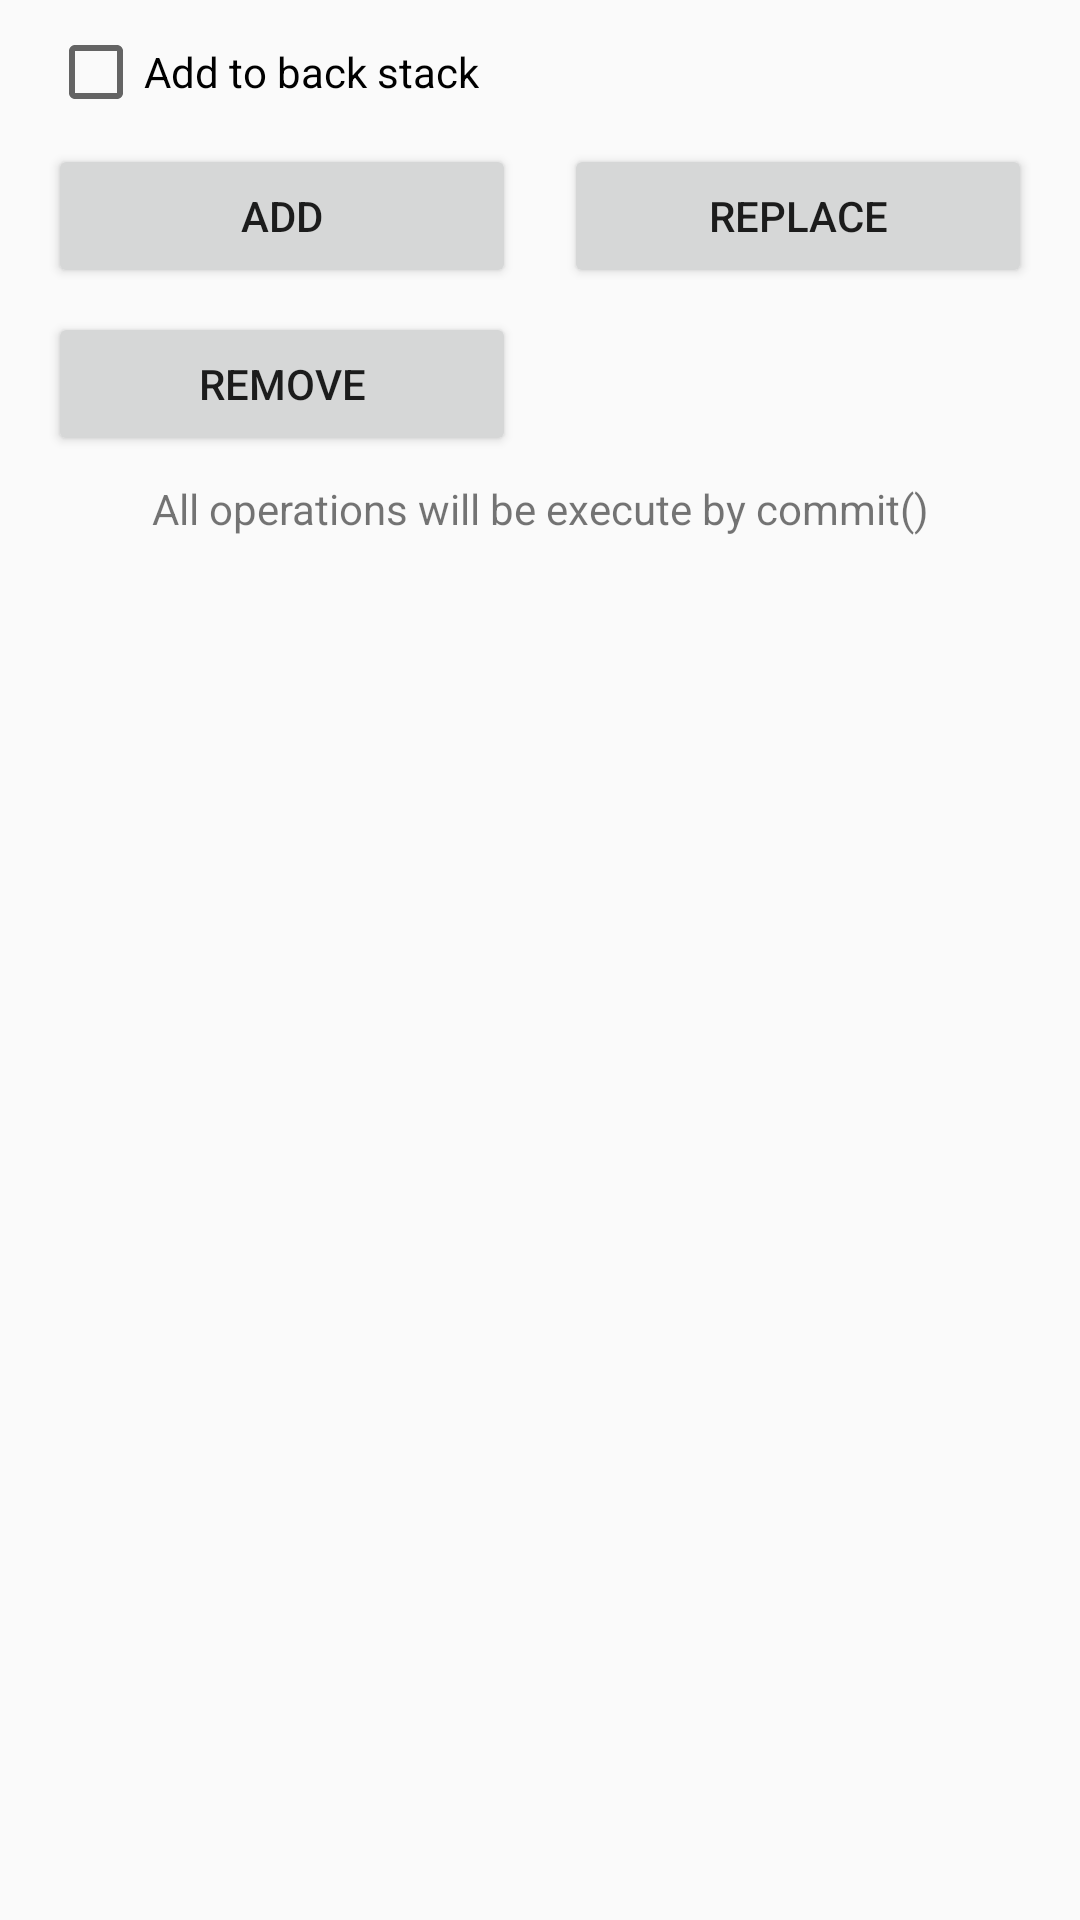

Reconstruct the res/layout file that produces this screen, plus the resources it refers to.
<!-- AndroidManifest.xml: application theme AppTheme -->
<!-- res/layout/element_fragment_transaction_control_panel.xml -->
<?xml version="1.0" encoding="utf-8"?>
<android.support.constraint.ConstraintLayout xmlns:android="http://schemas.android.com/apk/res/android"
    xmlns:app="http://schemas.android.com/apk/res-auto"
    xmlns:tools="http://schemas.android.com/tools"
    android:layout_width="match_parent"
    android:layout_height="200dp"
    android:orientation="vertical">


    <android.support.constraint.Guideline
        android:layout_width="wrap_content"
        android:layout_height="wrap_content"
        android:id="@+id/guideline3"
        android:orientation="vertical"
        app:layout_constraintGuide_percent="0.5" />

    <CheckBox
        android:id="@+id/cbAddToBackStack"
        android:layout_width="wrap_content"
        android:layout_height="wrap_content"
        android:layout_marginLeft="16dp"
        android:layout_marginTop="8dp"
        android:text="@string/add_to_back_stack"
        app:layout_constraintLeft_toLeftOf="parent"
        app:layout_constraintTop_toTopOf="parent" />

    <Button
        android:id="@+id/btAdd"
        android:layout_width="0dp"
        android:layout_height="wrap_content"
        android:layout_marginLeft="0dp"
        android:layout_marginRight="8dp"
        android:layout_marginTop="8dp"
        android:text="@string/add"
        app:layout_constraintLeft_toLeftOf="@+id/cbAddToBackStack"
        app:layout_constraintRight_toLeftOf="@+id/guideline3"
        app:layout_constraintTop_toBottomOf="@+id/cbAddToBackStack"
        app:layout_constraintHorizontal_bias="0.0" />

    <Button
        android:id="@+id/btReplace"
        android:layout_width="0dp"
        android:layout_height="wrap_content"
        android:layout_marginBottom="0dp"
        android:layout_marginLeft="8dp"
        android:layout_marginRight="16dp"
        android:layout_marginTop="0dp"
        android:text="@string/replace"
        app:layout_constraintBottom_toBottomOf="@+id/btAdd"
        app:layout_constraintLeft_toLeftOf="@+id/guideline3"
        app:layout_constraintRight_toRightOf="parent"
        app:layout_constraintTop_toTopOf="@+id/btAdd" />

    <Button
        android:id="@+id/btRemove"
        android:layout_width="0dp"
        android:layout_height="wrap_content"
        android:layout_marginLeft="0dp"
        android:layout_marginRight="0dp"
        android:layout_marginTop="8dp"
        android:text="@string/remove"
        app:layout_constraintLeft_toLeftOf="@+id/btAdd"
        app:layout_constraintRight_toRightOf="@+id/btAdd"
        app:layout_constraintTop_toBottomOf="@+id/btAdd" />

    <TextView
        android:id="@+id/textView4"
        android:layout_width="0dp"
        android:layout_height="wrap_content"
        android:layout_marginLeft="8dp"
        android:layout_marginRight="8dp"
        android:gravity="center"
        android:layout_marginTop="8dp"
        android:text="@string/all_operations_will_be_execute_by"
        app:layout_constraintLeft_toLeftOf="parent"
        app:layout_constraintRight_toRightOf="parent"
        app:layout_constraintTop_toBottomOf="@+id/btRemove"
        app:layout_constraintHorizontal_bias="0.437" />
</android.support.constraint.ConstraintLayout>
<!-- resources referenced by this layout -->
<resources>
  <string name="add">Add</string>
  <string name="add_to_back_stack">Add to back stack</string>
  <string name="all_operations_will_be_execute_by">All operations will be execute by commit()</string>
  <string name="remove">Remove</string>
  <string name="replace">Replace</string>
  <style name="AppTheme" parent="Theme.AppCompat.Light.DarkActionBar">
          
          <item name="colorPrimary">@color/colorPrimary</item>
          <item name="colorPrimaryDark">@color/colorPrimaryDark</item>
          <item name="colorAccent">@color/colorAccent</item>
      </style>
  <color name="colorPrimary">#3F51B5</color>
  <color name="colorPrimaryDark">#303F9F</color>
  <color name="colorAccent">#FF4081</color>
</resources>
